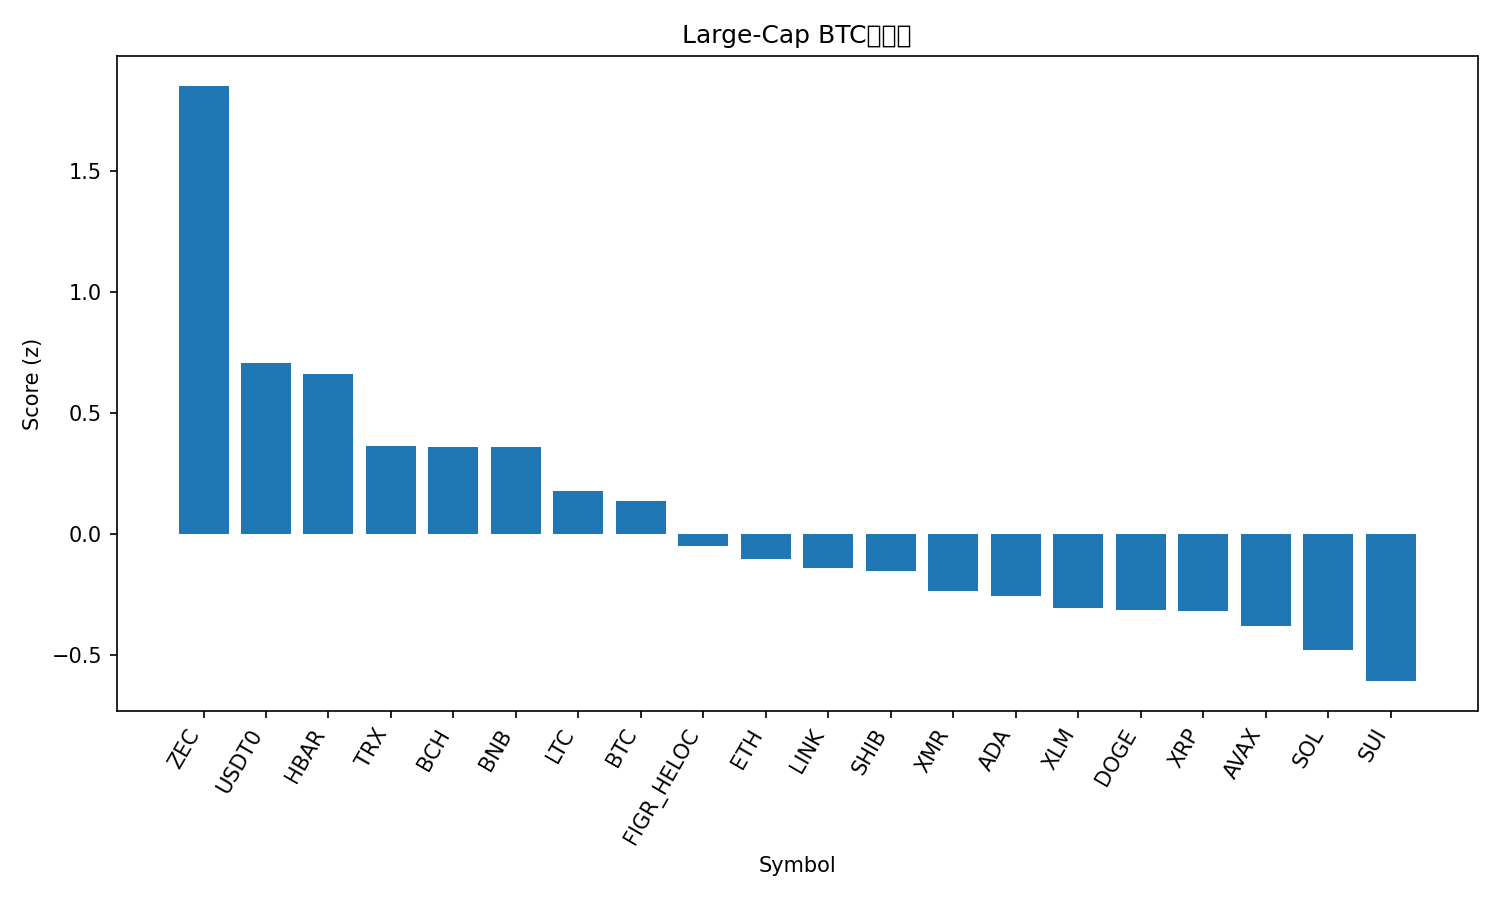

Source data for this figure (header and first rows):
rank, name, symbol, price_btc, price_usd, pct_1h_btc, pct_24h_btc, pct_7d_btc, market_cap_rank, market_cap_usd, volume_usd, score
1, Zcash, ZEC, 0.003239, 357.2, -0.2854, 11.95, 46.48, 35, 5858647168, 905314720, 1.853
2, USDT0, USDT0, 9.07e-06, 0.9999, 0.4764, 2.448, -0.8648, 31, 6796204948, 388338440, 0.7073
3, Hedera, HBAR, 1.87e-06, 0.2057, -0.6603, 6.858, 20.75, 26, 8739341745, 712142764, 0.6629
4, TRON, TRX, 2.69e-06, 0.2961, 0.2074, 2.035, -9.03, 10, 28028155876, 1119644372, 0.362
5, Bitcoin Cash, BCH, 0.005125, 565, -0.5805, 4.335, 15.57, 18, 11273504456, 511409618, 0.361
6, BNB, BNB, 0.01008, 1111, 0.07194, 1.957, -0.6923, 5, 153181302879, 2994838489, 0.3603
7, Litecoin, LTC, 0.0008833, 97.39, -0.2903, 2.24, 3.404, 30, 7449426368, 845354459, 0.1767
8, Bitcoin, BTC, 1.0, 110249, 0.0, 0.0, 0.0, 1, 2198551277575, 74505492364, 0.138
9, Figure Heloc, FIGR_HELOC, 9.03e-06, 0.9991, 0.0, -1.029, -1.034, 15, 13324040297, 32268258, -0.05044
10, Ethereum, ETH, 0.03536, 3899, -0.2783, -0.1914, -0.4327, 2, 470780083272, 37589749630, -0.1025
11, Chainlink, LINK, 0.0001636, 18.03, -0.9184, 3.615, 1.693, 17, 12578120073, 1234976253, -0.1416
12, Shiba Inu, SHIB, 9.0689e-11, 1e-05, -0.4125, 0.6388, -0.8645, 34, 5892853351, 215469446, -0.154
13, Monero, XMR, 0.002967, 327.1, -0.2198, -1.364, 0.172, 32, 6038970943, 168932519, -0.2351
14, Cardano, ADA, 5.75e-06, 0.6344, -0.6189, 1.118, -1.608, 11, 23209604815, 1372070009, -0.2562
15, Stellar, XLM, 2.83e-06, 0.3125, -0.4167, -0.6207, -0.9639, 20, 10015223021, 276578577, -0.3057
16, Dogecoin, DOGE, 1.72e-06, 0.1895, -0.5521, 0.3432, -3.153, 9, 28738660930, 2784845386, -0.3154
17, XRP, XRP, 2.32e-05, 2.56, -0.4711, -1.114, 5.305, 4, 153582612963, 5471059941, -0.3178
18, Avalanche, AVAX, 0.0001763, 19.43, -0.9317, 2.008, -1.382, 28, 8297263393, 544449591, -0.3788
19, Solana, SOL, 0.001746, 192.5, -1.066, 1.549, 1.833, 6, 105936045899, 9457389892, -0.4775
20, Sui, SUI, 2.23e-05, 2.46, -1.114, 1.082, -0.4816, 24, 8919910486, 1204266186, -0.6079
21, Hyperliquid, HYPE, 0.0004373, 48.22, -2.998, 4.087, 23.04, 16, 13077373232, 904074397, -1.34
